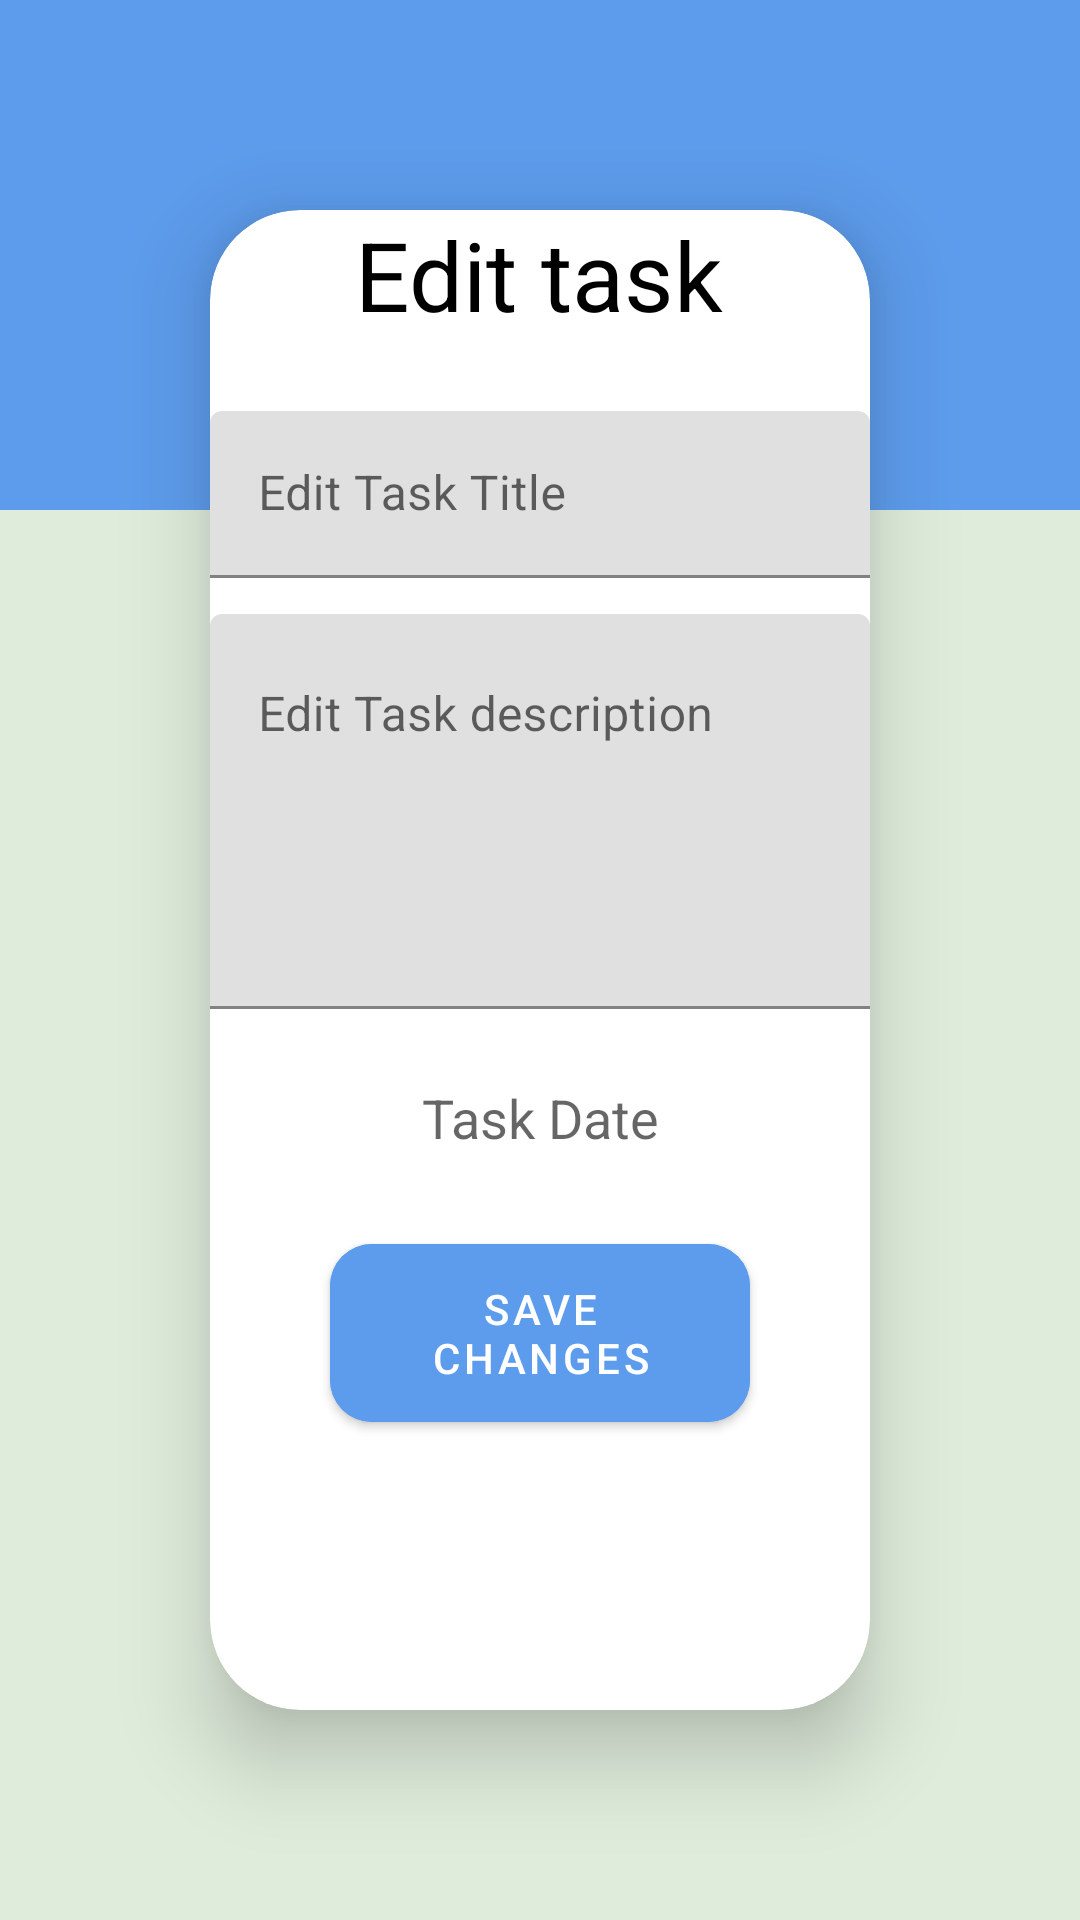

Here is an Android app screen rendered from its layout file. Give the layout XML and the strings, colors and styles it references.
<!-- AndroidManifest.xml: application theme Theme.Todo -->
<!-- res/layout/activity_edit.xml -->
<?xml version="1.0" encoding="utf-8"?>
<androidx.constraintlayout.widget.ConstraintLayout xmlns:android="http://schemas.android.com/apk/res/android"
    xmlns:app="http://schemas.android.com/apk/res-auto"
    xmlns:tools="http://schemas.android.com/tools"
    android:layout_width="match_parent"
    android:layout_height="match_parent"
    tools:context=".ui.tabs.editTask.EditTaskActivity"
    android:background="@color/LightGreen"
    >


    <ImageView
        android:layout_width="match_parent"
        android:layout_height="170dp"
        android:background="@color/LightPrimary"
        app:layout_constraintEnd_toEndOf="parent"
        app:layout_constraintStart_toStartOf="parent"
        app:layout_constraintTop_toTopOf="parent" />

    <androidx.cardview.widget.CardView
        android:id="@+id/card"
        android:layout_width="match_parent"
        android:layout_height="match_parent"
        android:layout_margin="70dp"
        app:layout_constraintBottom_toBottomOf="parent"
        app:layout_constraintEnd_toEndOf="parent"
        app:layout_constraintStart_toStartOf="parent"
        app:layout_constraintTop_toTopOf="parent"
        android:orientation="vertical"
        android:background="@color/white"
        android:elevation="17dp"
        app:cardElevation="17dp"
        app:cardCornerRadius="30dp"
        >

        <LinearLayout
            android:id="@+id/linear"
            android:layout_width="match_parent"
            android:layout_height="match_parent"
            android:orientation="vertical">


            <TextView
                android:layout_width="wrap_content"
                android:layout_height="wrap_content"
                android:layout_gravity="center"
                android:layout_marginBottom="24dp"
                android:text="Edit task"
                android:textColor="@color/black"
                android:textSize="32sp" />

            <com.google.android.material.textfield.TextInputLayout
                android:id="@+id/title_container"
                android:layout_width="match_parent"
                android:layout_height="wrap_content"
                android:layout_marginBottom="12dp">

                <com.google.android.material.textfield.TextInputEditText
                    android:id="@+id/title"
                    android:layout_width="match_parent"
                    android:layout_height="wrap_content"
                    android:hint="Edit Task Title"

                    />

            </com.google.android.material.textfield.TextInputLayout>

            <com.google.android.material.textfield.TextInputLayout
                android:id="@+id/desc_container"
                android:layout_width="match_parent"
                android:layout_height="wrap_content"
                android:layout_marginBottom="12dp"
                >

                <com.google.android.material.textfield.TextInputEditText
                    android:id="@+id/desc"
                    android:layout_width="match_parent"
                    android:layout_height="wrap_content"
                    android:gravity="start"
                    android:hint="Edit Task description"
                    android:lines="5"
                    android:maxLines="5"
                    android:minLines="5" />

            </com.google.android.material.textfield.TextInputLayout>

            <com.google.android.material.textfield.TextInputLayout
                android:id="@+id/dateContainer"
                android:layout_width="match_parent"
                android:layout_height="wrap_content"
                android:layout_marginBottom="12dp"
                android:paddingVertical="12dp">

                <TextView
                    android:id="@+id/date"
                    android:layout_width="match_parent"
                    android:layout_height="wrap_content"
                    android:gravity="center"
                    android:hint="Task Date"
                    android:textSize="18sp" />

            </com.google.android.material.textfield.TextInputLayout>

            <com.google.android.material.button.MaterialButton
                android:id="@+id/save_task_btn"
                android:layout_width="match_parent"
                android:layout_height="wrap_content"
                android:layout_marginBottom="24dp"
                android:backgroundTint="@color/LightPrimary"
                android:paddingVertical="12dp"
                android:layout_marginHorizontal="40dp"
                android:text="Save Changes"
                android:textColor="@color/white"
                app:cornerRadius="14dp"
                app:elevation="11dp" />

        </LinearLayout>
    </androidx.cardview.widget.CardView>

</androidx.constraintlayout.widget.ConstraintLayout>
<!-- resources referenced by this layout -->
<resources>
  <color name="LightGreen">#DFECDB</color>
  <color name="LightPrimary">#5D9CEC</color>
  <color name="black">#FF000000</color>
  <color name="white">#FFFFFFFF</color>
  <style name="Theme.Todo" parent="Base.Theme.Todo" />
  <style name="Base.Theme.Todo" parent="Theme.MaterialComponents.DayNight.NoActionBar">
          
          <item name="colorPrimary">@color/LightPrimary</item>
          <item name="colorPrimaryVariant">@color/LightPrimaryDark</item>
          <item name="colorOnPrimary">@color/white</item>
          
          <item name="colorSecondary">@color/LightPrimary</item>
          <item name="colorSecondaryVariant">@color/LightPrimaryDark</item>
          <item name="colorOnSecondary">@color/black</item>
          
          <item name="android:statusBarColor">?attr/colorPrimaryVariant</item>
          
      </style>
  <color name="LightPrimaryDark">#24446C</color>
</resources>
